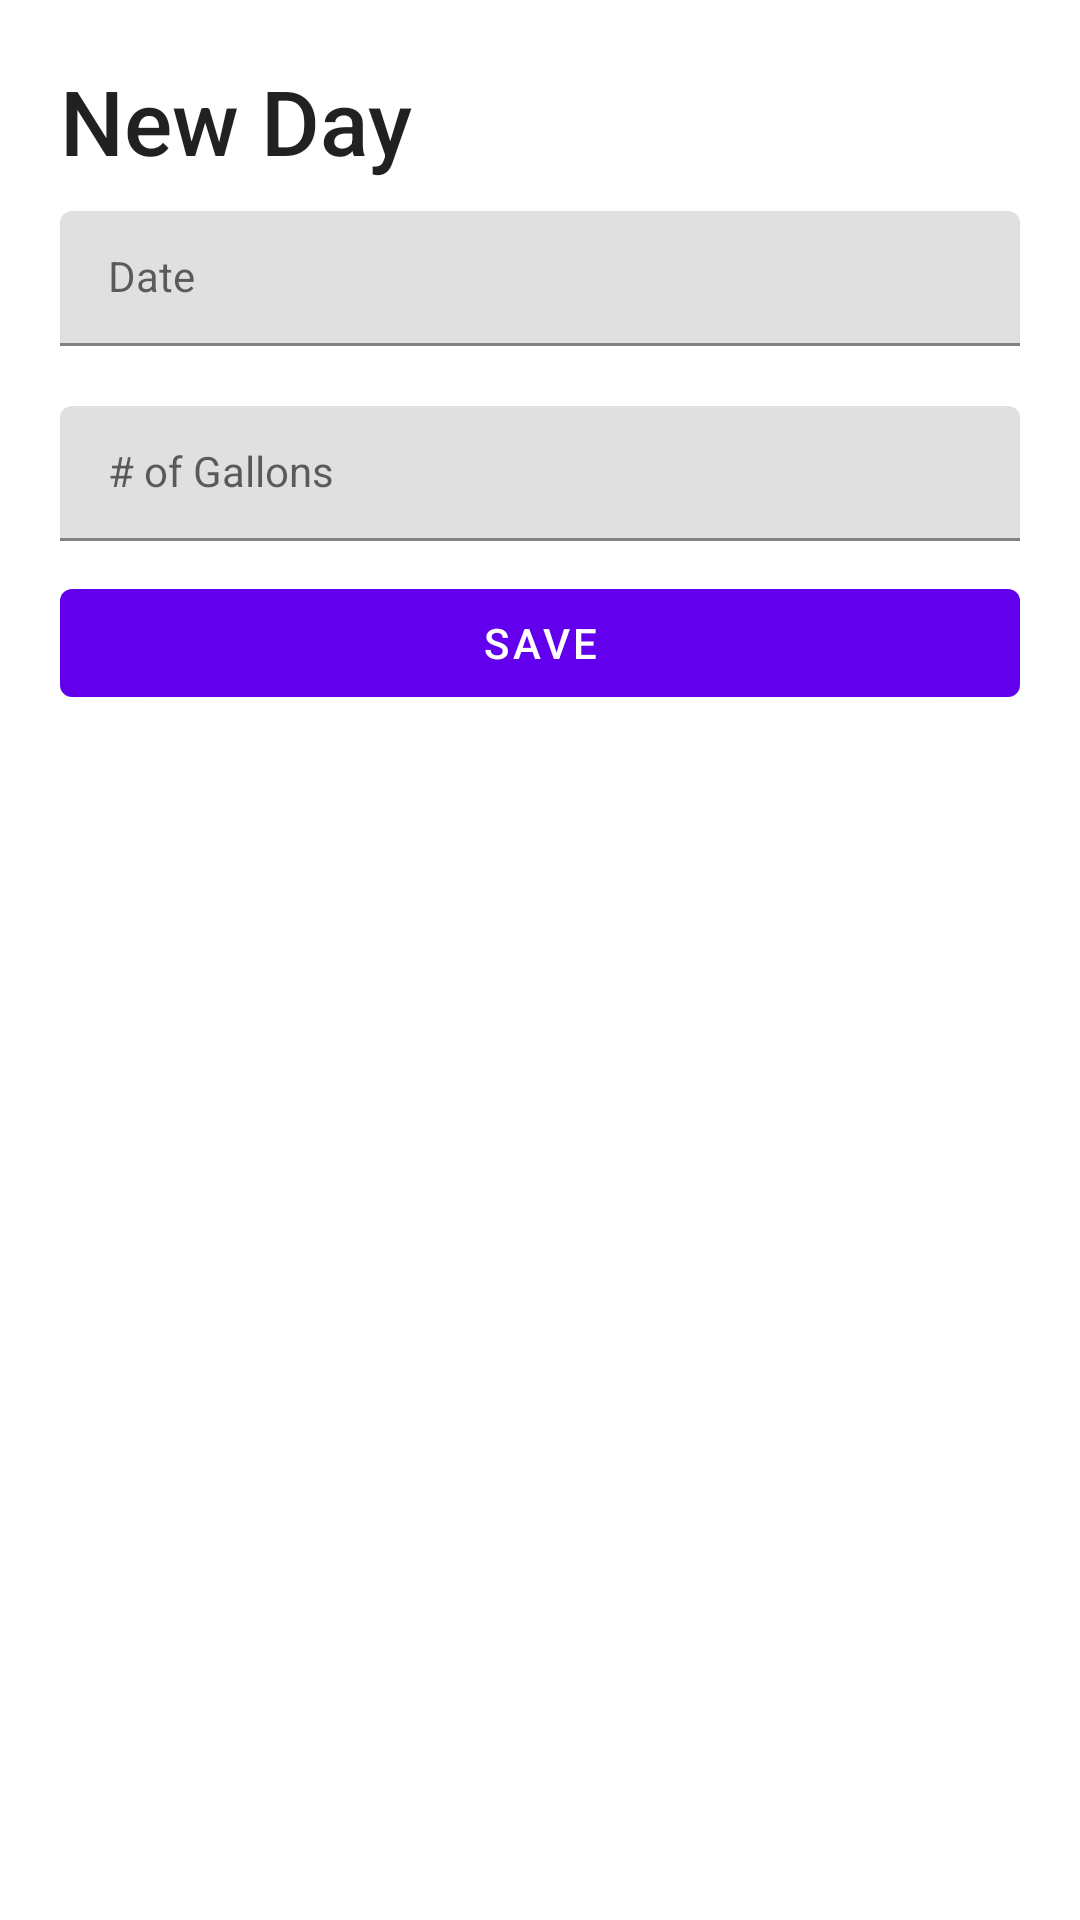

Android layout source for this screen:
<!-- AndroidManifest.xml: application theme Theme.BitFitTwo -->
<!-- res/layout/fragment_newdaysheet.xml -->
<?xml version="1.0" encoding="utf-8"?>
<LinearLayout
    android:orientation="vertical"
    xmlns:android="http://schemas.android.com/apk/res/android"
    xmlns:tools="http://schemas.android.com/tools"
    android:layout_width="match_parent"
    android:layout_height="wrap_content"
    >

    <TextView
        android:id= "@+id/newDay"
        android:layout_width="match_parent"
        android:layout_height="wrap_content"
        android:text="New Day"
        android:textSize = "30sp"
        android:layout_marginTop="20dp"
        android:layout_marginStart="20dp"
        style="@style/TextAppearance.AppCompat.Title"/>

    <com.google.android.material.textfield.TextInputLayout
        android:layout_width="match_parent"
        android:layout_height="wrap_content"
        android:layout_marginVertical = "10dp"
        android:layout_marginHorizontal="20dp">

        <com.google.android.material.textfield.TextInputEditText
            style="@style/Widget.MaterialComponents.TextInputLayout.OutlinedBox.Dense"
            android:layout_width="match_parent"
            android:layout_height="match_parent"
            android:id="@+id/theDate"
            android:hint="Date">

        </com.google.android.material.textfield.TextInputEditText>


    </com.google.android.material.textfield.TextInputLayout>

    <com.google.android.material.textfield.TextInputLayout
        android:layout_width="match_parent"
        android:layout_height="wrap_content"
        android:layout_marginVertical = "10dp"
        android:layout_marginHorizontal="20dp">

        <com.google.android.material.textfield.TextInputEditText
            style="@style/Widget.MaterialComponents.TextInputLayout.OutlinedBox.Dense"
            android:layout_width="match_parent"
            android:layout_height="match_parent"
            android:id="@+id/theGallons"
            android:hint="# of Gallons">

        </com.google.android.material.textfield.TextInputEditText>



    </com.google.android.material.textfield.TextInputLayout>


    <com.google.android.material.button.MaterialButton
        android:id="@+id/saveButton"
        android:layout_width="match_parent"
        android:layout_height="wrap_content"
        android:layout_gravity="center"
        android:layout_marginHorizontal="20dp"
        android:text="save"/>

</LinearLayout>
<!-- resources referenced by this layout -->
<resources>
  <style name="Theme.BitFitTwo" parent="Theme.MaterialComponents.DayNight.DarkActionBar">
          
          <item name="colorPrimary">@color/purple_500</item>
          <item name="colorPrimaryVariant">@color/purple_700</item>
          <item name="colorOnPrimary">@color/white</item>
          
          <item name="colorSecondary">@color/teal_200</item>
          <item name="colorSecondaryVariant">@color/teal_700</item>
          <item name="colorOnSecondary">@color/black</item>
          
          <item name="android:statusBarColor" tools:targetApi="l">?attr/colorPrimaryVariant</item>
          
      </style>
  <!-- not gathered from this repository: default colours our renderer supplied (Android Studio template values) -->
  <color name="purple_500">#FF6200EE</color>
  <color name="purple_700">#FF3700B3</color>
  <color name="teal_200">#FF03DAC5</color>
  <color name="teal_700">#FF018786</color>
  <color name="black">#FF000000</color>
  <color name="white">#FFFFFFFF</color>
</resources>
